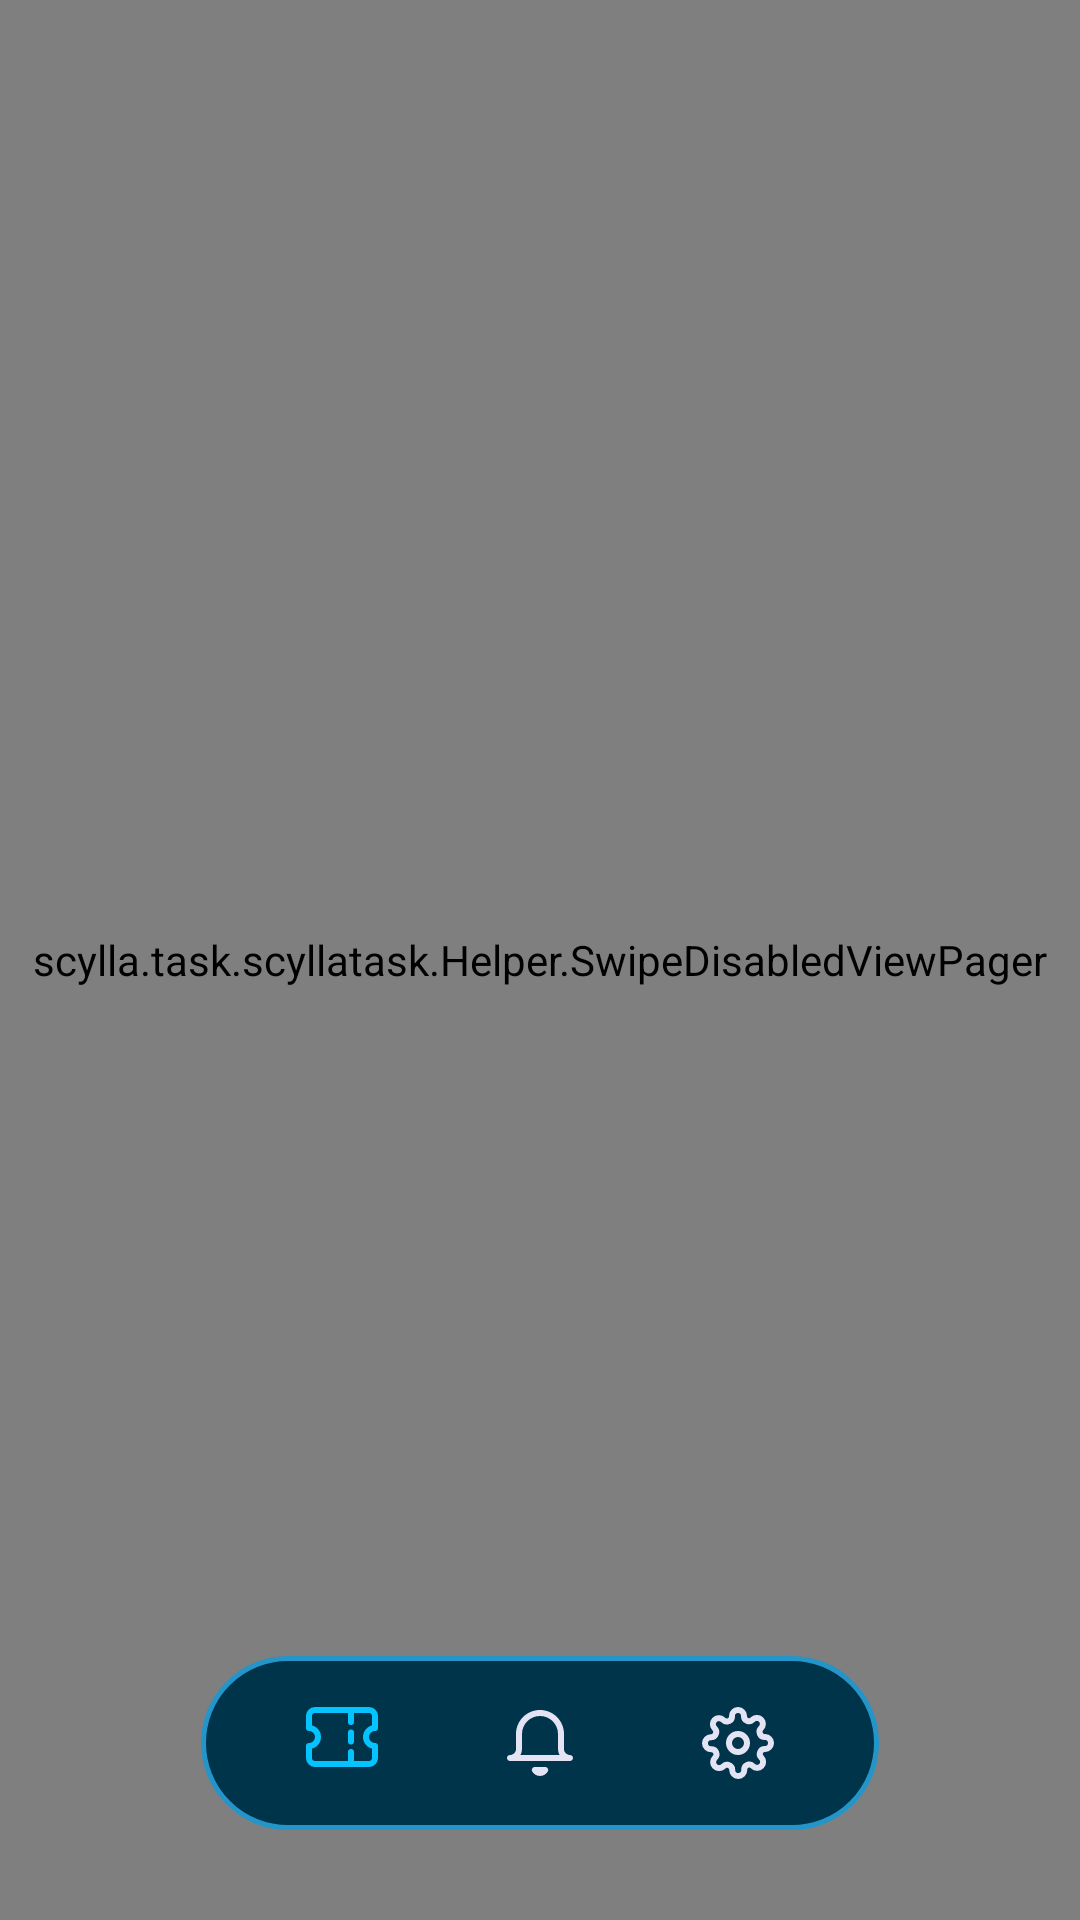

Android layout source for this screen:
<!-- AndroidManifest.xml: application theme Theme.ScyllaTask -->
<!-- res/layout/activity_home_page.xml -->
<?xml version="1.0" encoding="utf-8"?>
<androidx.constraintlayout.widget.ConstraintLayout xmlns:android="http://schemas.android.com/apk/res/android"
    xmlns:app="http://schemas.android.com/apk/res-auto"
    xmlns:tools="http://schemas.android.com/tools"
    android:layout_width="match_parent"
    android:layout_height="match_parent"
    android:background="@color/app_fon_color"
    tools:ignore="MissingConstraints"
    tools:context=".Home.HomePage">
    <scylla.task.scyllatask.Helper.SwipeDisabledViewPager
        android:id="@+id/homeViewPager"
        android:layout_width="match_parent"
        android:layout_height="match_parent"
        android:clipToPadding="false"
        android:overScrollMode="never" />


    <LinearLayout
        android:layout_marginBottom="30dp"
        android:layout_width="wrap_content"
        android:layout_height="wrap_content"
        android:background="@drawable/style_navigation_bar"
        android:paddingStart="35dp"
        android:paddingTop="17dp"
        android:clickable="true"
        android:paddingEnd="35dp"
        android:paddingBottom="17dp"
        app:layout_constraintBottom_toBottomOf="parent"
        app:layout_constraintEnd_toEndOf="parent"
        app:layout_constraintStart_toStartOf="parent">

        <ImageView
            android:id="@+id/ticket_btn"
            android:layout_width="wrap_content"
            android:layout_height="wrap_content"
            android:src="@drawable/ic_ticket_icon" />

        <ImageView
            android:id="@+id/notif_btn"
            android:layout_width="wrap_content"
            android:layout_height="wrap_content"
            android:layout_marginStart="42dp"
            android:layout_marginEnd="42dp"
            android:src="@drawable/ic_notif_icon" />

        <ImageView
            android:id="@+id/setings_btn"
            android:layout_width="wrap_content"
            android:layout_height="wrap_content"
            android:src="@drawable/ic_settings_icon" />

    </LinearLayout>


</androidx.constraintlayout.widget.ConstraintLayout>
<!-- resources referenced by this layout -->
<resources>
  <color name="app_fon_color">#12121B</color>
  <!-- drawable ic_notif_icon (drawable) -->
  <vector xmlns:android="http://schemas.android.com/apk/res/android"
      android:width="24dp"
      android:height="24dp"
      android:viewportWidth="24"
      android:viewportHeight="24">
    <path
        android:pathData="M22,18C22.5523,18 23,17.5523 23,17C23,16.4477 22.5523,16 22,16V18ZM2,16C1.4477,16 1,16.4477 1,17C1,17.5523 1.4477,18 2,18V16ZM5,9H4H5ZM19,9H20H19ZM13.73,21L14.595,21.5018C14.7744,21.1924 14.775,20.8108 14.5965,20.5009C14.418,20.191 14.0876,20 13.73,20V21ZM10.27,21V20C9.9124,20 9.582,20.191 9.4035,20.5009C9.225,20.8108 9.2255,21.1924 9.405,21.5018L10.27,21ZM22,16H2V18H22V16ZM2,18C4.2091,18 6,16.2091 6,14H4C4,15.1046 3.1046,16 2,16V18ZM6,14V9H4V14H6ZM6,9C6,5.6863 8.6863,3 12,3V1C7.5817,1 4,4.5817 4,9H6ZM12,3C15.3137,3 18,5.6863 18,9H20C20,4.5817 16.4183,1 12,1V3ZM18,9V14H20V9H18ZM18,14C18,16.2091 19.7909,18 22,18V16C20.8954,16 20,15.1046 20,14H18ZM12.865,20.4982C12.6861,20.8066 12.3565,20.9965 12,20.9965V22.9965C13.0696,22.9965 14.0583,22.427 14.595,21.5018L12.865,20.4982ZM12,20.9965C11.6435,20.9965 11.3139,20.8066 11.135,20.4982L9.405,21.5018C9.9417,22.427 10.9304,22.9965 12,22.9965V20.9965ZM10.27,22H13.73V20H10.27V22Z"
        android:fillColor="#E3E3F4"/>
  </vector>
  <!-- drawable style_navigation_bar (drawable) -->
  <?xml version="1.0" encoding="utf-8"?>
  <shape xmlns:android="http://schemas.android.com/apk/res/android">
  
      <stroke android:width="1.5dp" android:color="#2395C9"/>
      <corners android:radius="30dp"/>
      <solid android:color="#00344B"/>
  
  </shape>
  <style name="Theme.ScyllaTask" parent="Theme.MaterialComponents.Light.NoActionBar">
          
          <item name="colorPrimary">@color/light_white</item>
          <item name="colorPrimaryVariant">@color/app_fon_color</item>
          <item name="colorOnPrimary">@color/white</item>
          <item name="android:windowBackground">@color/app_fon_color</item>
          
          <item name="android:forceDarkAllowed" tools:targetApi="q">false</item>
          <item name="colorSecondary">@color/teal_200</item>
          <item name="colorSecondaryVariant">@color/teal_700</item>
          <item name="colorOnSecondary">@color/black</item>
  
  
  
  
          
          <item name="android:statusBarColor" tools:targetApi="l">?attr/colorPrimaryVariant</item>
          
      </style>
  <color name="light_white">#E3E3F4</color>
  <color name="white">#FFFFFFFF</color>
  <color name="teal_200">#FF03DAC5</color>
  <color name="teal_700">#FF018786</color>
  <color name="black">#FF000000</color>
</resources>
